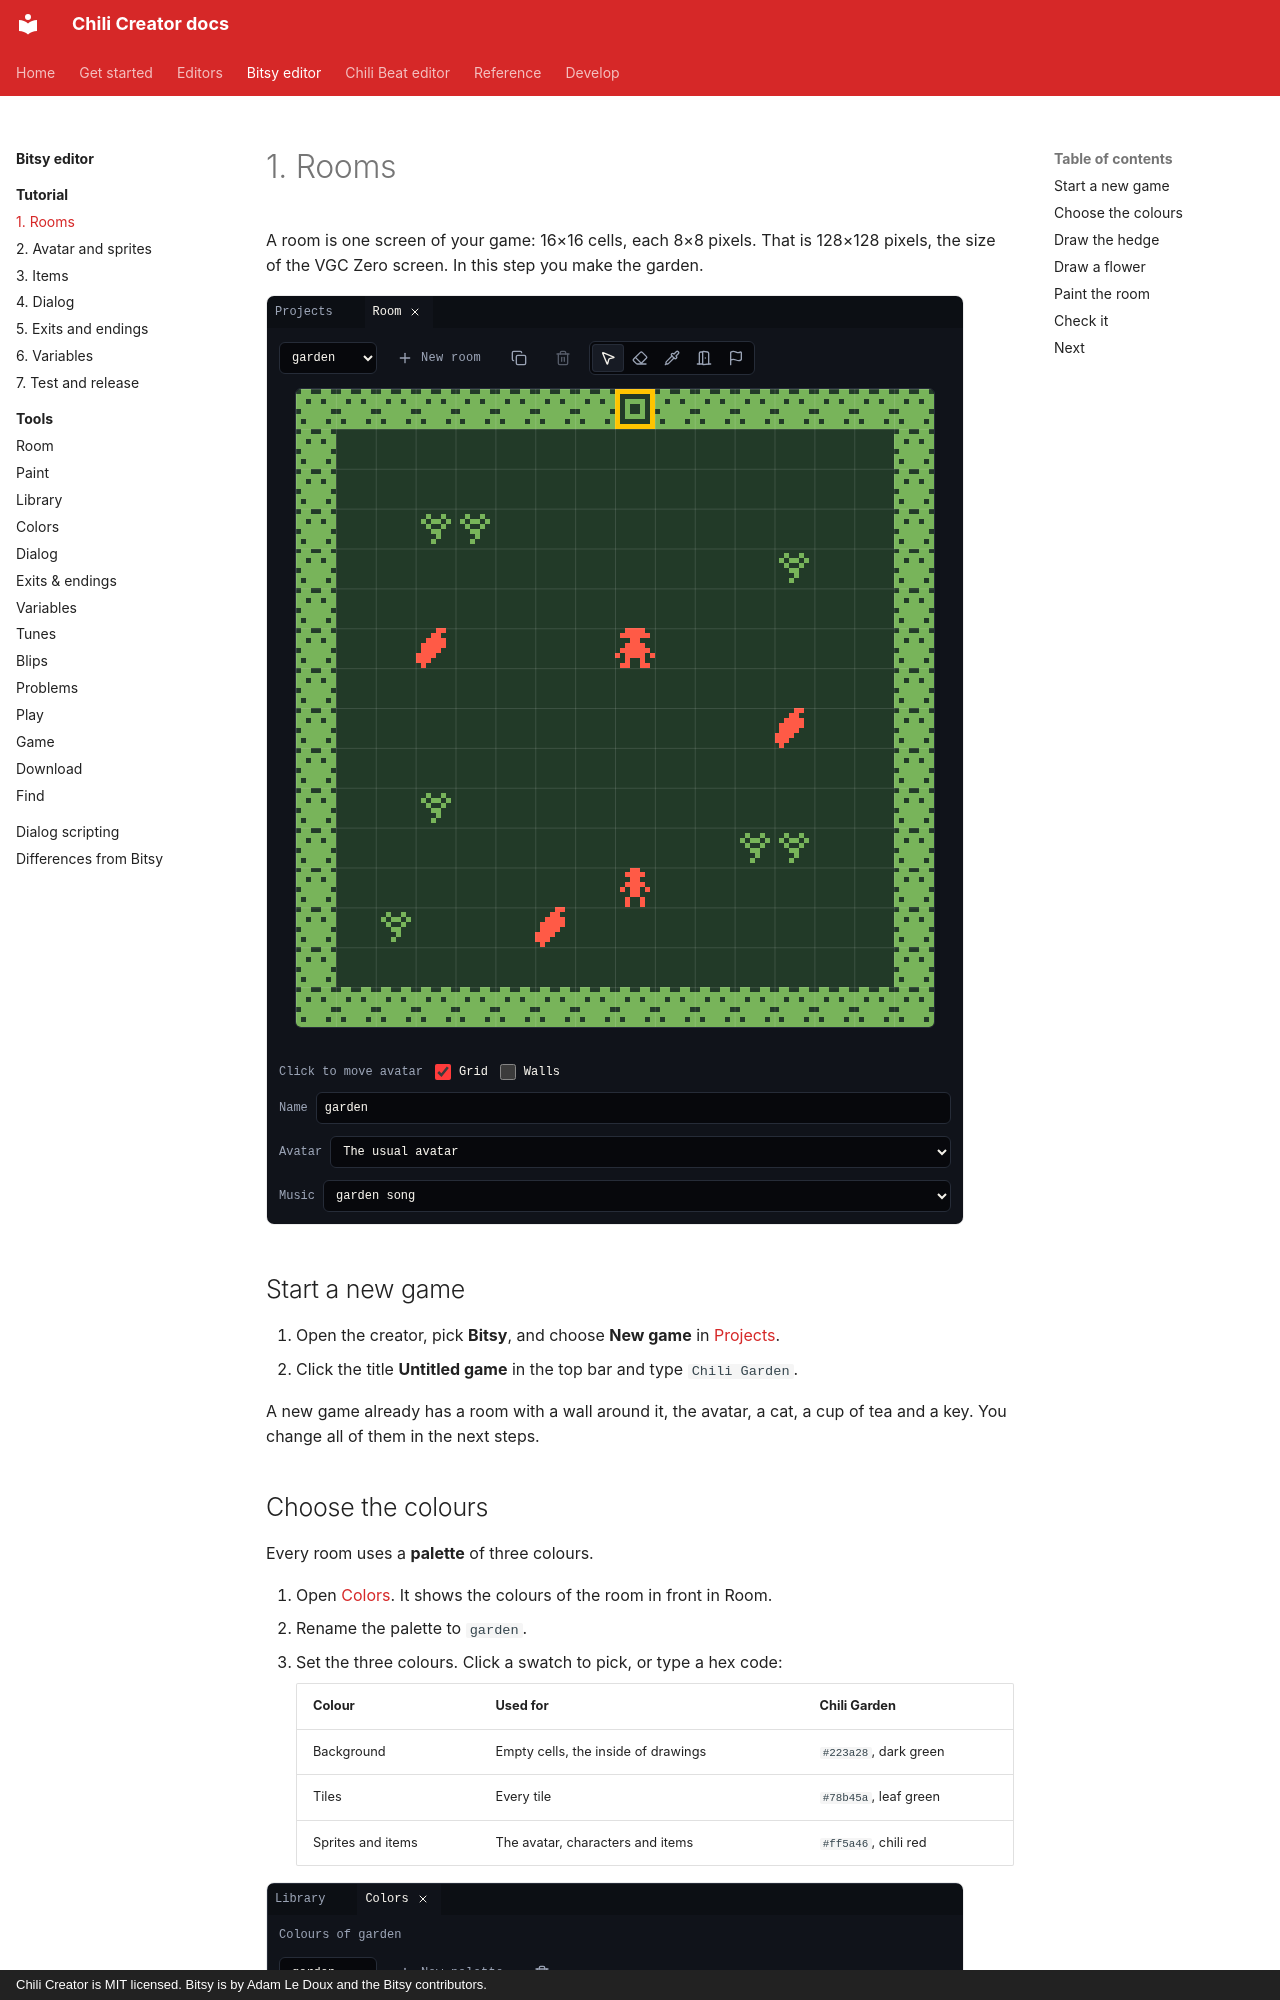

repository: chili-chip/chili-creator · page: editors/bitsy/tutorial/1-rooms/index.html · generator: mkdocs · copyright: Chili Creator is MIT licensed. Bitsy is by Adam Le Doux and the Bitsy contributors.

---
title: "1. Rooms"
description: Start a new game, choose its colours, draw a hedge tile, and paint the garden room.
---

# 1. Rooms

A room is one screen of your game: 16×16 cells, each 8×8 pixels. That is 128×128 pixels, the size of the VGC Zero screen. In this step you make the garden.

![The finished garden in the Room tool: a hedge around the edge, flowers, a gate at the top](../../../assets/screenshots/tool-room.png){ .shot }

## Start a new game

1. Open the creator, pick **Bitsy**, and choose **New game** in [Projects](../../../get-started/projects.md).
2. Click the title **Untitled game** in the top bar and type `Chili Garden`.

A new game already has a room with a wall around it, the avatar, a cat, a cup of tea and a key. You change all of them in the next steps.

## Choose the colours

Every room uses a **palette** of three colours.

1. Open [Colors](../tools/colors.md). It shows the colours of the room in front in Room.
2. Rename the palette to `garden`.
3. Set the three colours. Click a swatch to pick, or type a hex code:

    | Colour | Used for | Chili Garden |
    |---|---|---|
    | Background | Empty cells, the inside of drawings | `#223a28`, dark green |
    | Tiles | Every tile | `#78b45a`, leaf green |
    | Sprites and items | The avatar, characters and items | `#ff5a46`, chili red |

![The Colors tool with the garden palette: background, tiles, sprites and items](../../../assets/screenshots/tool-colors.png){ .shot }
